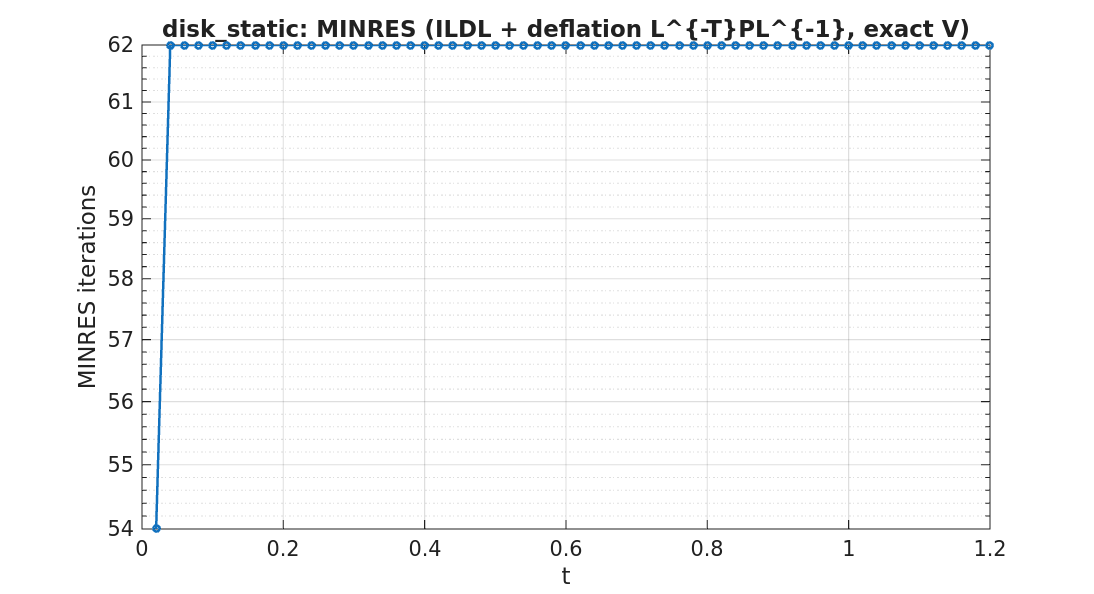

Values plotted in this chart, from the file beside it:
timestep, iterations
1, 54
2, 62
3, 62
4, 62
5, 62
6, 62
7, 62
8, 62
9, 62
10, 62
11, 62
12, 62
13, 62
14, 62
15, 62
16, 62
17, 62
18, 62
19, 62
20, 62
21, 62
22, 62
23, 62
24, 62
25, 62
26, 62
27, 62
28, 62
29, 62
30, 62
31, 62
32, 62
33, 62
34, 62
35, 62
36, 62
37, 62
38, 62
39, 62
40, 62
41, 62
42, 62
43, 62
44, 62
45, 62
46, 62
47, 62
48, 62
49, 62
50, 62
51, 62
52, 62
53, 62
54, 62
55, 62
56, 62
57, 62
58, 62
59, 62
60, 62
